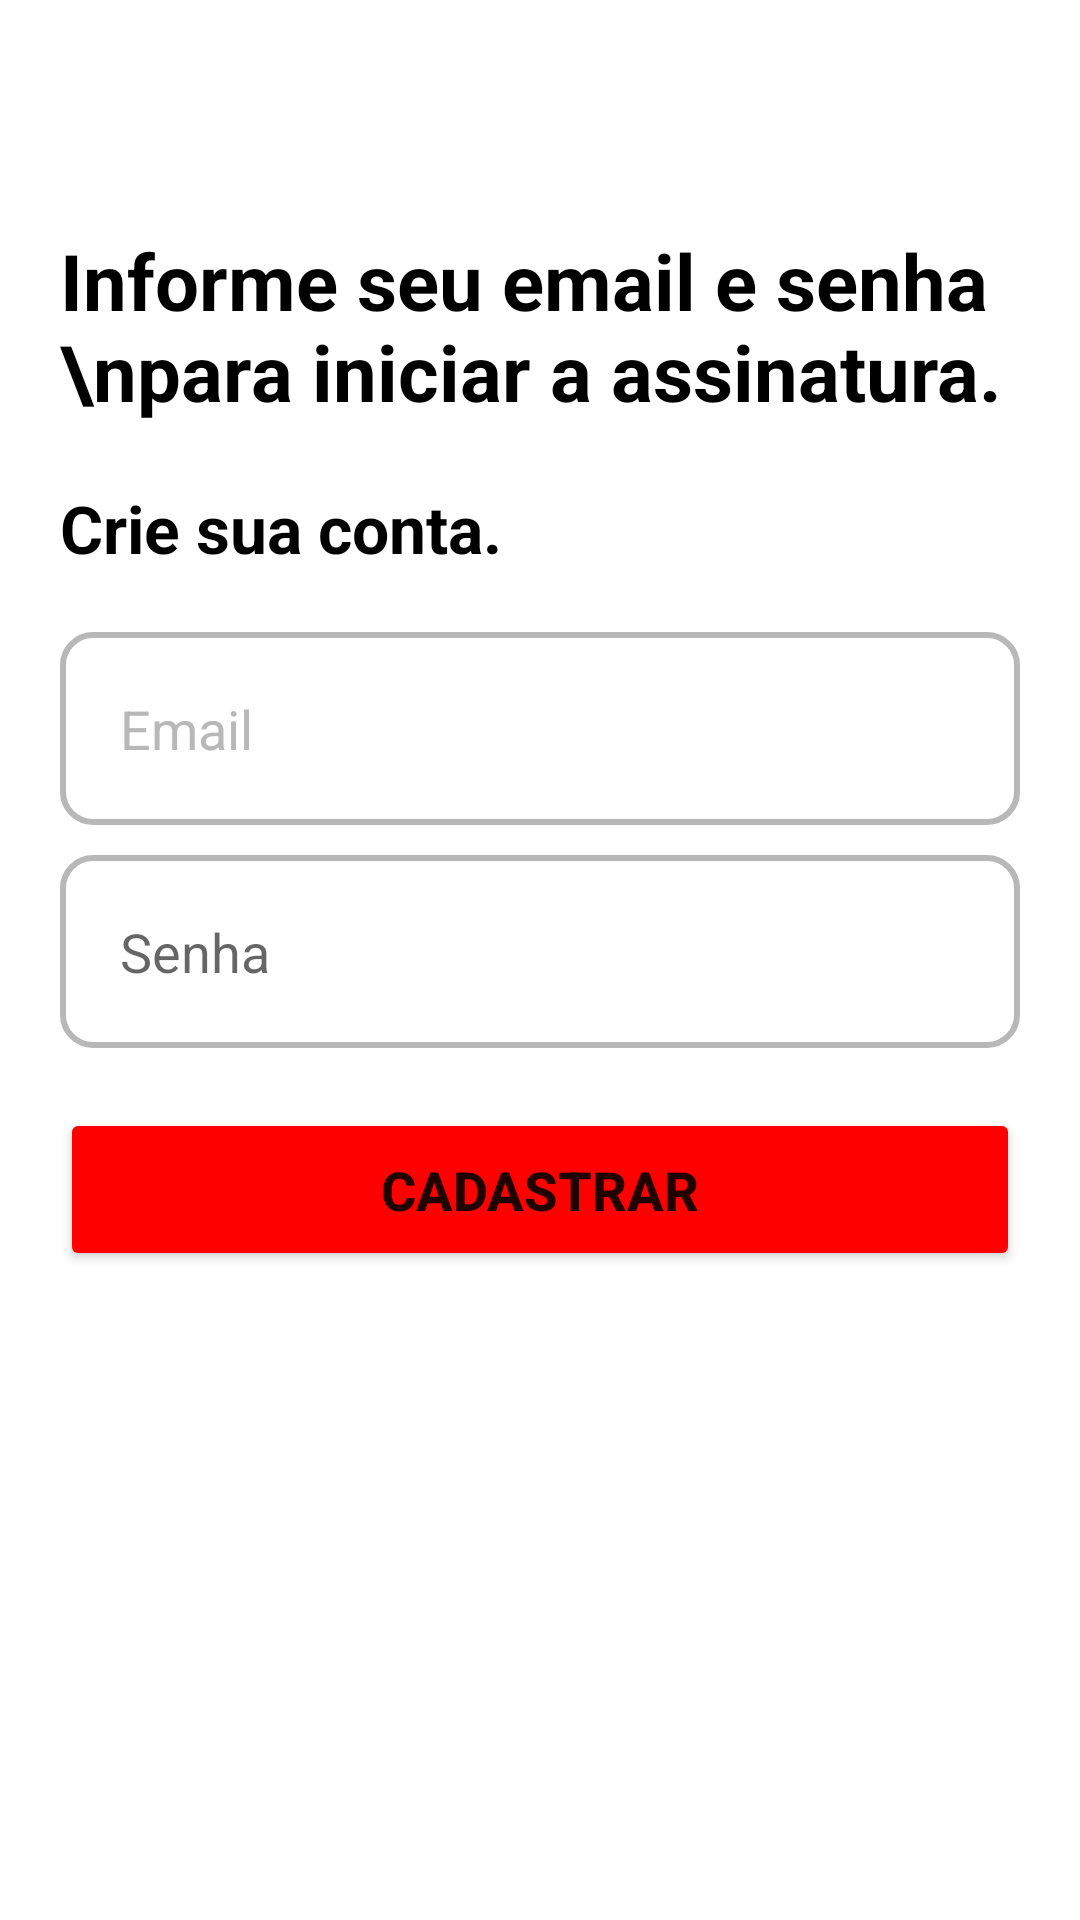

Reconstruct the res/layout file that produces this screen, plus the resources it refers to.
<!-- AndroidManifest.xml: application theme Theme.NetflixClone -->
<!-- res/layout/activity_form_cadastro.xml -->
<?xml version="1.0" encoding="utf-8"?>
<LinearLayout xmlns:android="http://schemas.android.com/apk/res/android"
    xmlns:app="http://schemas.android.com/apk/res-auto"
    xmlns:tools="http://schemas.android.com/tools"
    android:layout_width="match_parent"
    android:layout_height="match_parent"
    android:orientation="vertical"
    android:background="@color/white"
    tools:context=".FormCadastro">

    <Toolbar
        android:id="@+id/toolbar_cadastro"
        android:layout_width="match_parent"
        android:layout_height="wrap_content"
        android:layout_marginStart="20dp" />

    <TextView
        android:layout_width="wrap_content"
        android:layout_height="wrap_content"
        android:layout_margin="20dp"
        android:text="Informe seu email e senha \npara iniciar a assinatura."
        android:textColor="@color/black"
        android:textSize="26sp"
        android:textStyle="bold" />

    <TextView
        android:layout_width="wrap_content"
        android:layout_height="wrap_content"
        android:layout_marginStart="20dp"
        android:text="Crie sua conta."
        android:textColor="@color/black"
        android:textSize="22sp"
        android:textStyle="bold" />

    <EditText
        android:id="@+id/edit_email_cadastro"
        android:layout_width="match_parent"
        android:layout_height="wrap_content"
        android:padding="20dp"
        android:layout_marginStart="20dp"
        android:layout_marginEnd="20dp"
        android:layout_marginTop="20dp"
        android:hint="Email"
        android:textColorHint="@color/gray"
        android:textColor="@color/black"
        android:textSize="18sp"
        android:background="@drawable/edit_text_cadastro"
        android:inputType="textEmailAddress"
        android:maxLines="1" />

    <EditText
        android:id="@+id/edit_senha_cadastro"
        android:layout_width="match_parent"
        android:layout_height="wrap_content"
        android:padding="20dp"
        android:layout_marginStart="20dp"
        android:layout_marginEnd="20dp"
        android:layout_marginTop="10dp"
        android:hint="Senha"
        android:textColor="@color/black"
        android:textSize="18sp"
        android:background="@drawable/edit_text_cadastro"
        android:inputType="textPassword"
        android:maxLines="1" />

    <Button
        android:id="@+id/bt_cadastro"
        android:layout_width="match_parent"
        android:layout_height="wrap_content"
        android:layout_margin="20dp"
        android:padding="15dp"
        android:text="CADASTRAR"
        android:textSize="18sp"
        android:textStyle="bold"
        android:backgroundTint="@color/red" />

    <TextView
        android:id="@+id/mensagem_erro_cadastrar"
        android:layout_width="wrap_content"
        android:layout_height="wrap_content"
        android:layout_gravity="center"
        android:text=""
        android:textColor="@color/orange"
        android:textSize="18sp"
        android:textStyle="bold" />

</LinearLayout>
<!-- resources referenced by this layout -->
<resources>
  <color name="black">#FF000000</color>
  <color name="gray">#B8B8B8</color>
  <color name="orange">#FF8900</color>
  <color name="red">#FF0000</color>
  <color name="white">#FFFFFFFF</color>
  <!-- drawable edit_text_cadastro (drawable) -->
  <?xml version="1.0" encoding="utf-8"?>
  <shape xmlns:android="http://schemas.android.com/apk/res/android">
  
      <solid android:color="@color/white" />
      <stroke android:color="@color/gray" android:width="2dp" />
      <corners android:radius="10dp" />
  
  </shape>
  <style name="Theme.NetflixClone" parent="Theme.MaterialComponents.DayNight.DarkActionBar">
          
          <item name="colorPrimary">@color/black</item>
          <item name="colorPrimaryVariant">@color/black</item>
          <item name="colorOnPrimary">@color/white</item>
          
          <item name="colorSecondary">@color/red</item>
          <item name="colorSecondaryVariant">@color/teal_700</item>
          <item name="colorOnSecondary">@color/black</item>
          
          <item name="android:statusBarColor" tools:targetApi="l">?attr/colorPrimaryVariant</item>
          
      </style>
  <color name="teal_700">#FF018786</color>
</resources>
